Labelled photos from "data", an image-classification folder in YinkaAjao/Tactical-Video-Analyzer. The possible labels are: corner, free kick, goal attempt, yellow card.

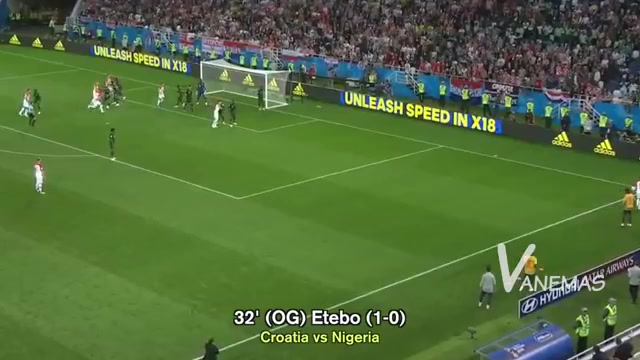
Label: corner

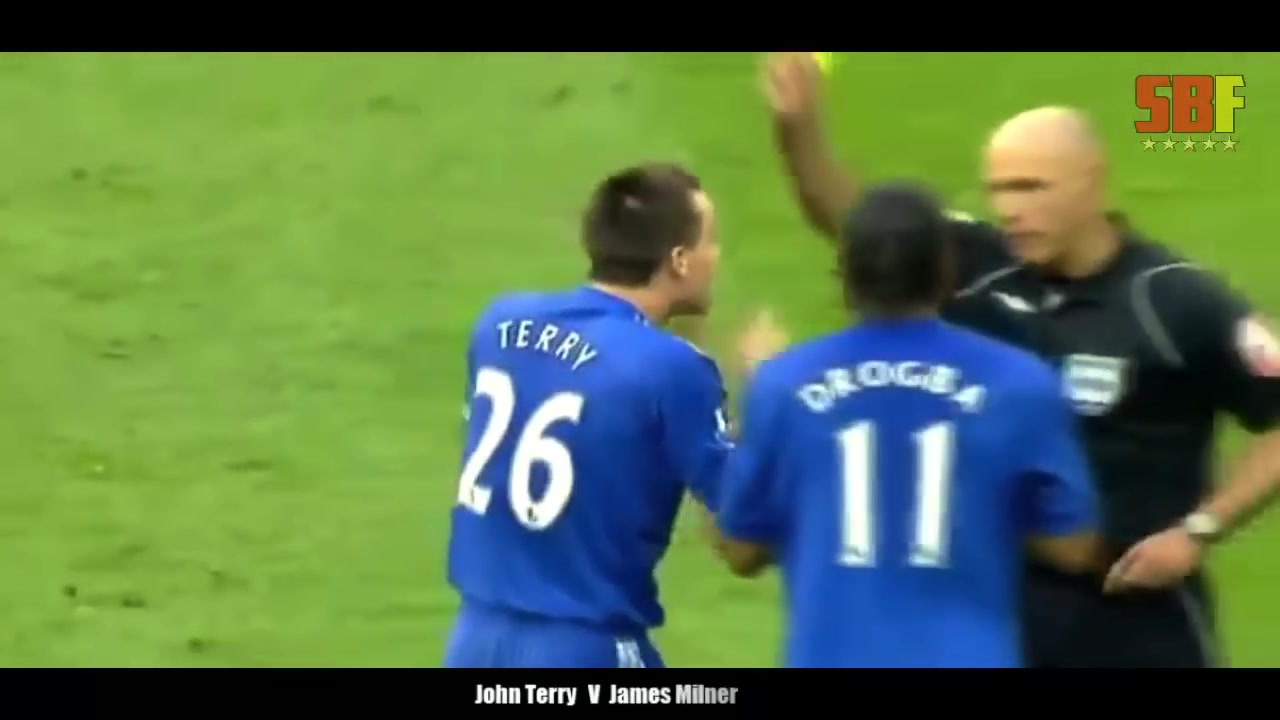
Label: yellow card

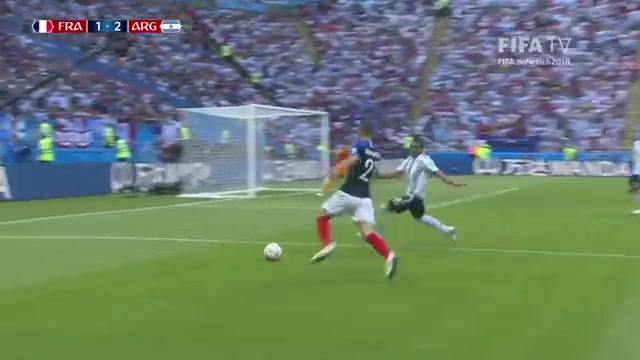
Label: goal attempt

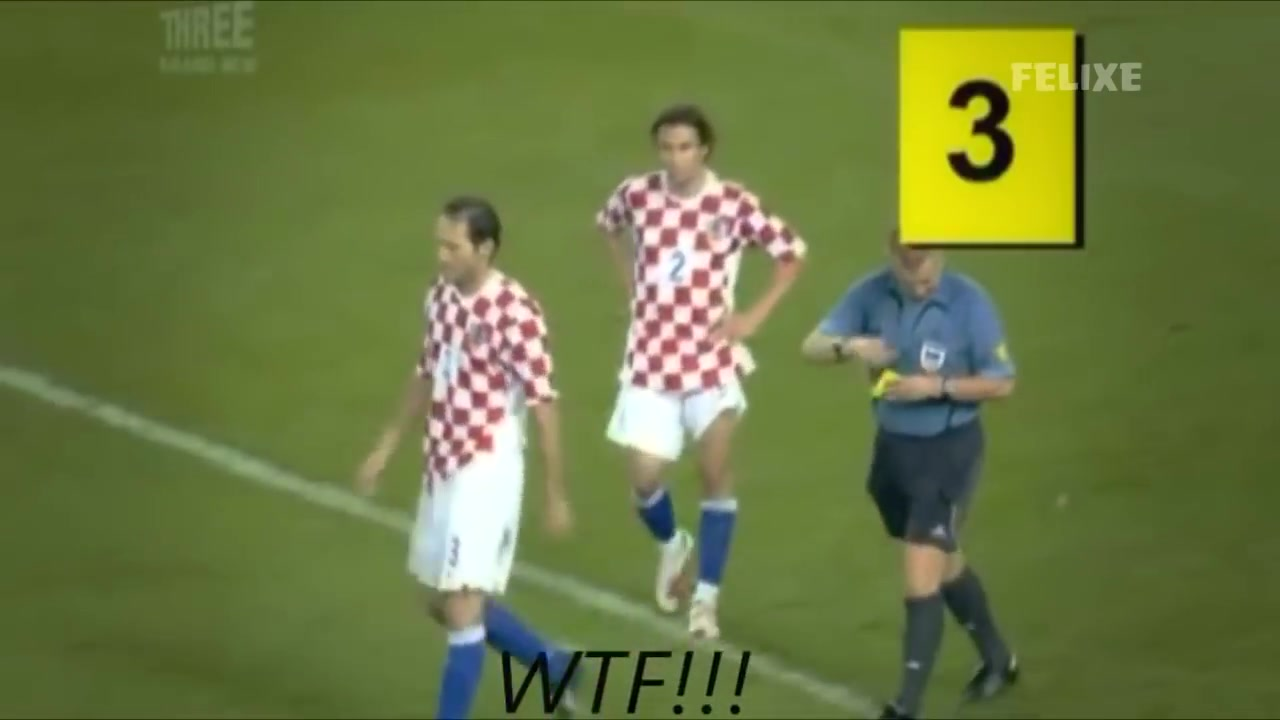
Label: yellow card

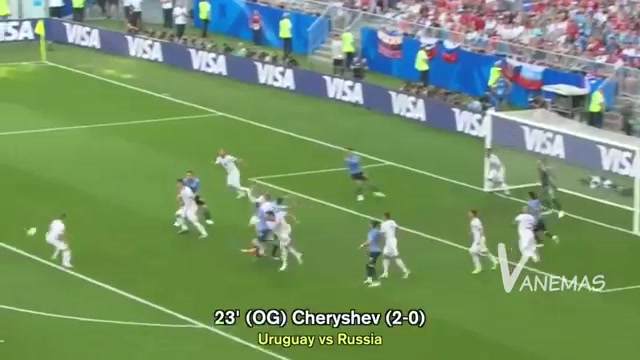
Label: free kick

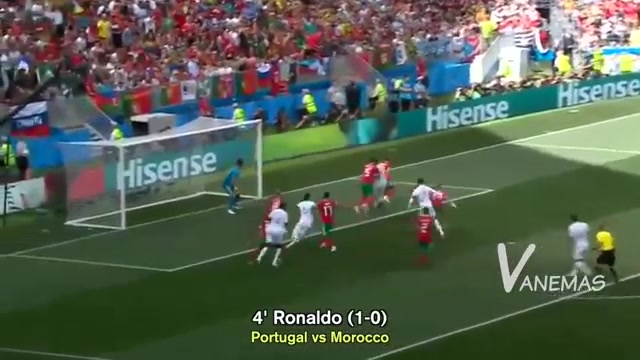
Label: free kick
